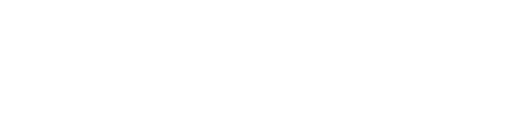
t = 0.00 s
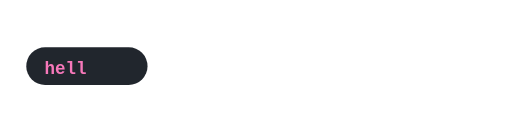
t = 0.88 s
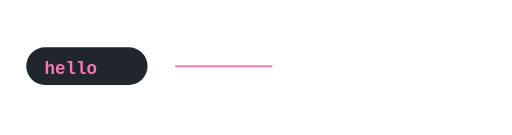
t = 1.70 s
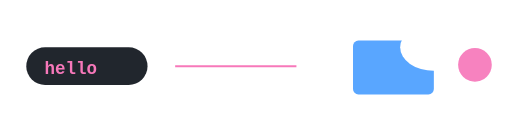
t = 2.50 s
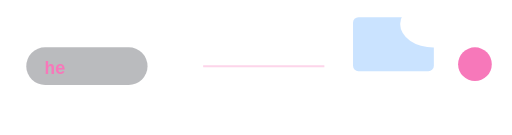
t = 3.33 s
t = 4.20 s: frame unchanged from t = 0.00 s, image omitted

The animated SVG that drew these frames (rendered in a browser with its animation timeline set to each time). Animation: 15 SMIL elements (animate=10,animateTransform=5); one cycle of 4.20 s.

<svg viewBox="0 0 760 200" width="760" height="200" xmlns="http://www.w3.org/2000/svg" xmlns:xlink="http://www.w3.org/1999/xlink" role="img">
<!-- Made with Foundry Studio. No script, no CSS animation, no external
     request. Motion is SMIL, which the SVG engine runs itself, so it
     survives mobile Safari, where CSS keyframes on SVG text and CSS
     filter on SVG do not. Delete every animation element below and the
     markup is still the finished picture: a renderer that ignores
     motion shows the right thing, not a blank or a half-state. -->
<style>@media(prefers-reduced-motion:reduce){.fsa{opacity:1 !important;transform:none !important}[stroke-dasharray]{stroke-dashoffset:0 !important}}</style>
<defs><mask id="m2_3"><rect x="-1476" y="-1940" width="4000" height="4000" fill="white"/><ellipse cx="644" cy="70" rx="50" ry="35" fill="black"></ellipse></mask></defs>
  <g class="fsa"><animateTransform attributeName="transform" type="translate" additive="sum" begin="0s" dur="0.8s" values="-50,0;0,0" keyTimes="0;1" calcMode="spline" keySplines=".25 .1 .25 1" fill="freeze"/><animate attributeName="opacity" begin="0s" dur="0.8s" values="0;1" keyTimes="0;1" calcMode="spline" keySplines=".25 .1 .25 1" fill="freeze"/><animate attributeName="opacity" begin="3s" dur="0.8s" values="1;0" keyTimes="0;1" calcMode="spline" keySplines=".25 .1 .25 1" fill="freeze"/><rect x="39" y="70" width="180" height="56" rx="28" fill="#21262d" opacity="1"></rect></g>
  <path id="ft2_1" d="M66,110 h80" fill="none"><animate attributeName="d" begin="0s" dur="1s" values="M66,110 h0;M66,110 h0;M66,110 h80" keyTimes="0;0.5;1" fill="freeze"/><animate attributeName="d" begin="3s" dur="0.6s" values="M66,110 h80;M66,110 h0" keyTimes="0;1" fill="freeze"/></path><text font-size="26" font-weight="600" font-family="ui-monospace,Menlo,Consolas,monospace" fill="#f778ba" opacity="1"><textPath href="#ft2_1" xlink:href="#ft2_1">hello</textPath></text>
  <g class="fsa"><animateTransform attributeName="transform" type="translate" additive="sum" begin="3s" dur="0.8s" values="0,0;60,0" keyTimes="0;1" calcMode="spline" keySplines=".25 .1 .25 1" fill="freeze"/><animate attributeName="opacity" begin="3s" dur="0.8s" values="1;0" keyTimes="0;1" calcMode="spline" keySplines=".25 .1 .25 1" fill="freeze"/><line x1="260" y1="98" x2="440" y2="98" fill="none" stroke="#f778ba" stroke-width="3" stroke-dasharray="180" opacity="1"><animate attributeName="stroke-dashoffset" begin="0s" dur="2.2s" values="180;180;0" keyTimes="0;0.5455;1" calcMode="spline" keySplines="0 0 1 1;.25 .1 .25 1" fill="freeze"/></line></g>
  <g class="fsa"><animate attributeName="opacity" begin="0s" dur="2.6s" values="0;0;1" keyTimes="0;0.6923;1" calcMode="spline" keySplines="0 0 1 1;.25 .1 .25 1" fill="freeze"/><animateTransform attributeName="transform" type="translate" additive="sum" begin="3s" dur="0.8s" values="0,0;0,-50" keyTimes="0;1" calcMode="spline" keySplines=".25 .1 .25 1" fill="freeze"/><animate attributeName="opacity" begin="3s" dur="0.8s" values="1;0" keyTimes="0;1" calcMode="spline" keySplines=".25 .1 .25 1" fill="freeze"/><rect x="524" y="60" width="120" height="80" rx="8" fill="#58a6ff" opacity="1" mask="url(#m2_3)"></rect></g>
  <g class="fsa"><animateTransform attributeName="transform" type="translate" additive="sum" begin="0s" dur="2.7s" values="0,-60;0,-60;0,8;0,-4;0,0" keyTimes="0;0.7778;0.8519;0.9259;1" calcMode="spline" keySplines="0 0 1 1;.25 .1 .25 1;.25 .1 .25 1;.25 .1 .25 1" fill="freeze"/><animate attributeName="opacity" begin="0s" dur="2.7s" values="0;0;1" keyTimes="0;0.7778;1" calcMode="spline" keySplines="0 0 1 1;.25 .1 .25 1" fill="freeze"/><animateTransform attributeName="transform" type="translate" additive="sum" begin="3.2s" dur="1s" values="0,0;0,-12;0,60" keyTimes="0;0.5;1" calcMode="spline" keySplines=".25 .1 .25 1;.25 .1 .25 1" fill="freeze"/><animate attributeName="opacity" begin="3.2s" dur="1s" values="1;1;0" keyTimes="0;0.5;1" calcMode="spline" keySplines=".25 .1 .25 1;.25 .1 .25 1" fill="freeze"/><ellipse cx="705" cy="100" rx="25" ry="25" fill="#f778ba" opacity="1"></ellipse></g>
</svg>
